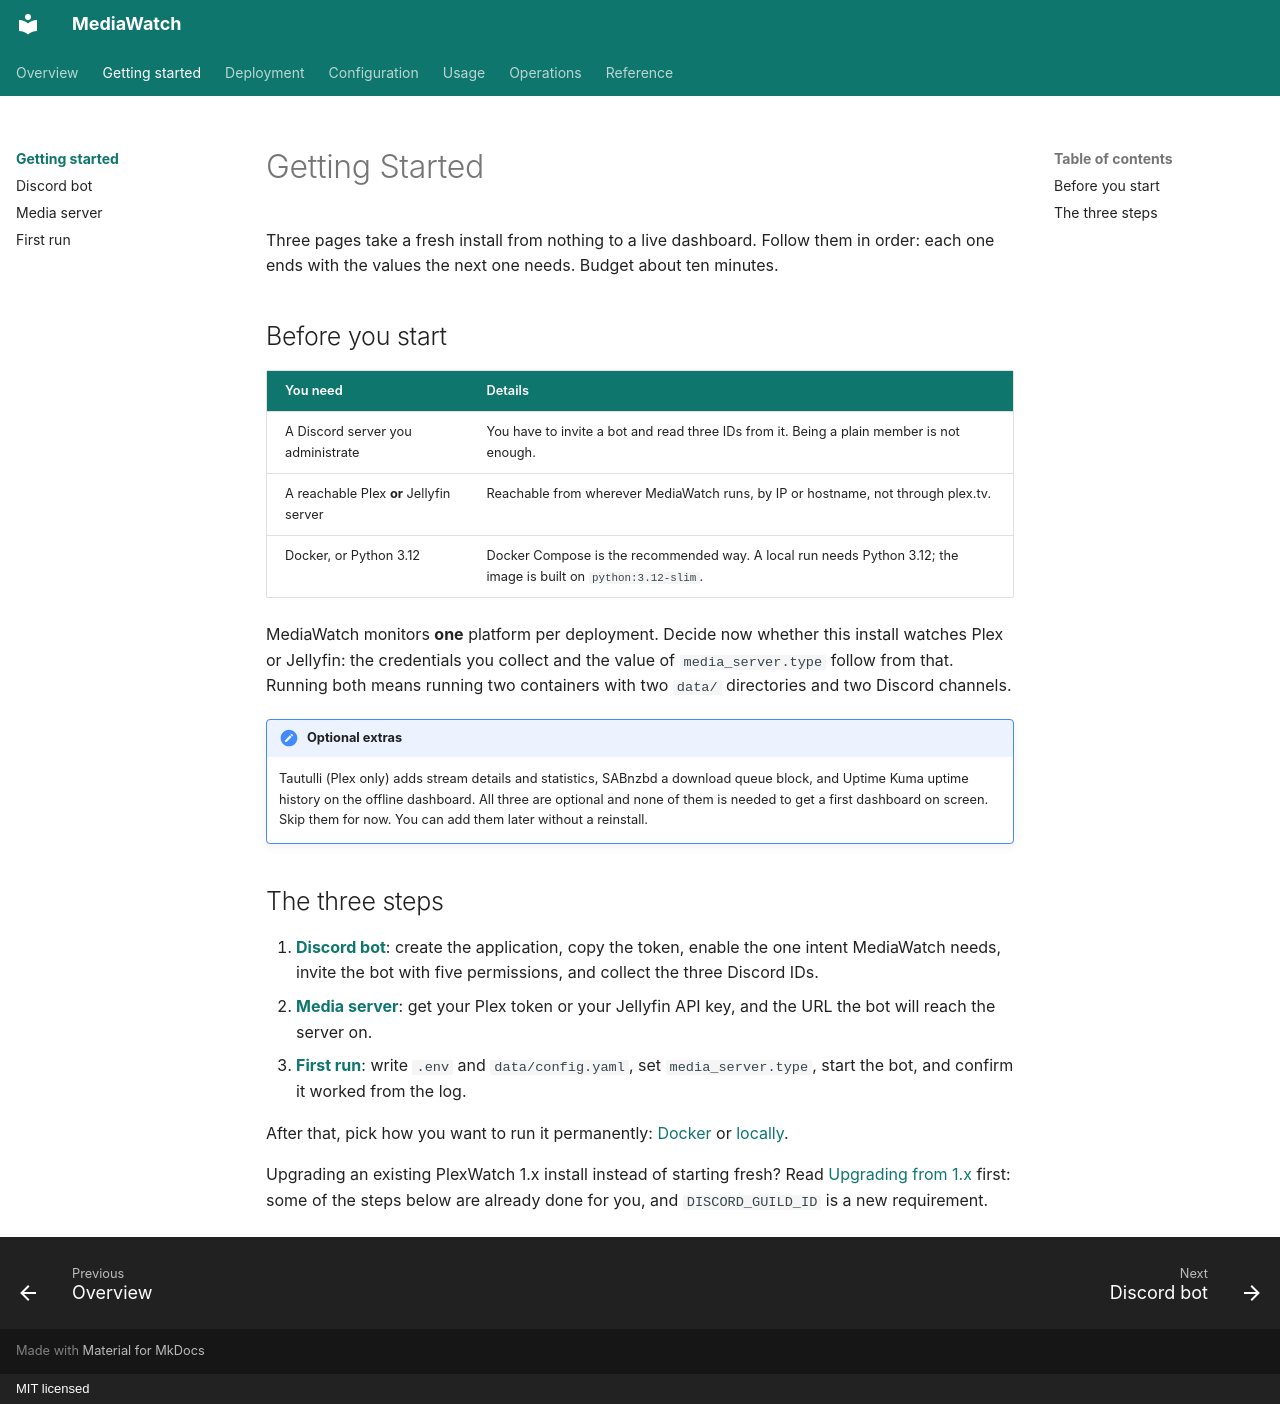

repository: nichtlegacy/MediaWatch · page: getting-started/index.html · generator: mkdocs · copyright: MIT licensed

# Getting Started

Three pages take a fresh install from nothing to a live dashboard. Follow them in order:
each one ends with the values the next one needs. Budget about ten minutes.

## Before you start

| You need | Details |
| --- | --- |
| A Discord server you administrate | You have to invite a bot and read three IDs from it. Being a plain member is not enough. |
| A reachable Plex **or** Jellyfin server | Reachable from wherever MediaWatch runs, by IP or hostname, not through plex.tv. |
| Docker, or Python 3.12 | Docker Compose is the recommended way. A local run needs Python 3.12; the image is built on `python:3.12-slim`. |

MediaWatch monitors **one** platform per deployment. Decide now whether this install
watches Plex or Jellyfin: the credentials you collect and the value of
`media_server.type` follow from that. Running both means running two containers with two
`data/` directories and two Discord channels.

!!! note "Optional extras"
    Tautulli (Plex only) adds stream details and statistics, SABnzbd a download queue
    block, and Uptime Kuma uptime history on the offline dashboard. All three
    are optional and none of them is needed to get a first dashboard on screen. Skip them
    for now. You can add them later without a reinstall.

## The three steps

1. **[Discord bot](discord-bot.md)**: create the application, copy the token, enable the
   one intent MediaWatch needs, invite the bot with five permissions, and collect the
   three Discord IDs.
2. **[Media server](media-server.md)**: get your Plex token or your Jellyfin API key,
   and the URL the bot will reach the server on.
3. **[First run](first-run.md)**: write `.env` and `data/config.yaml`, set
   `media_server.type`, start the bot, and confirm it worked from the log.

After that, pick how you want to run it permanently:
[Docker](../deployment/docker.md) or [locally](../deployment/local.md).

Upgrading an existing PlexWatch 1.x install instead of starting fresh? Read
[Upgrading from 1.x](../operations/upgrading-from-1x.md) first: some of the steps below
are already done for you, and `DISCORD_GUILD_ID` is a new requirement.
